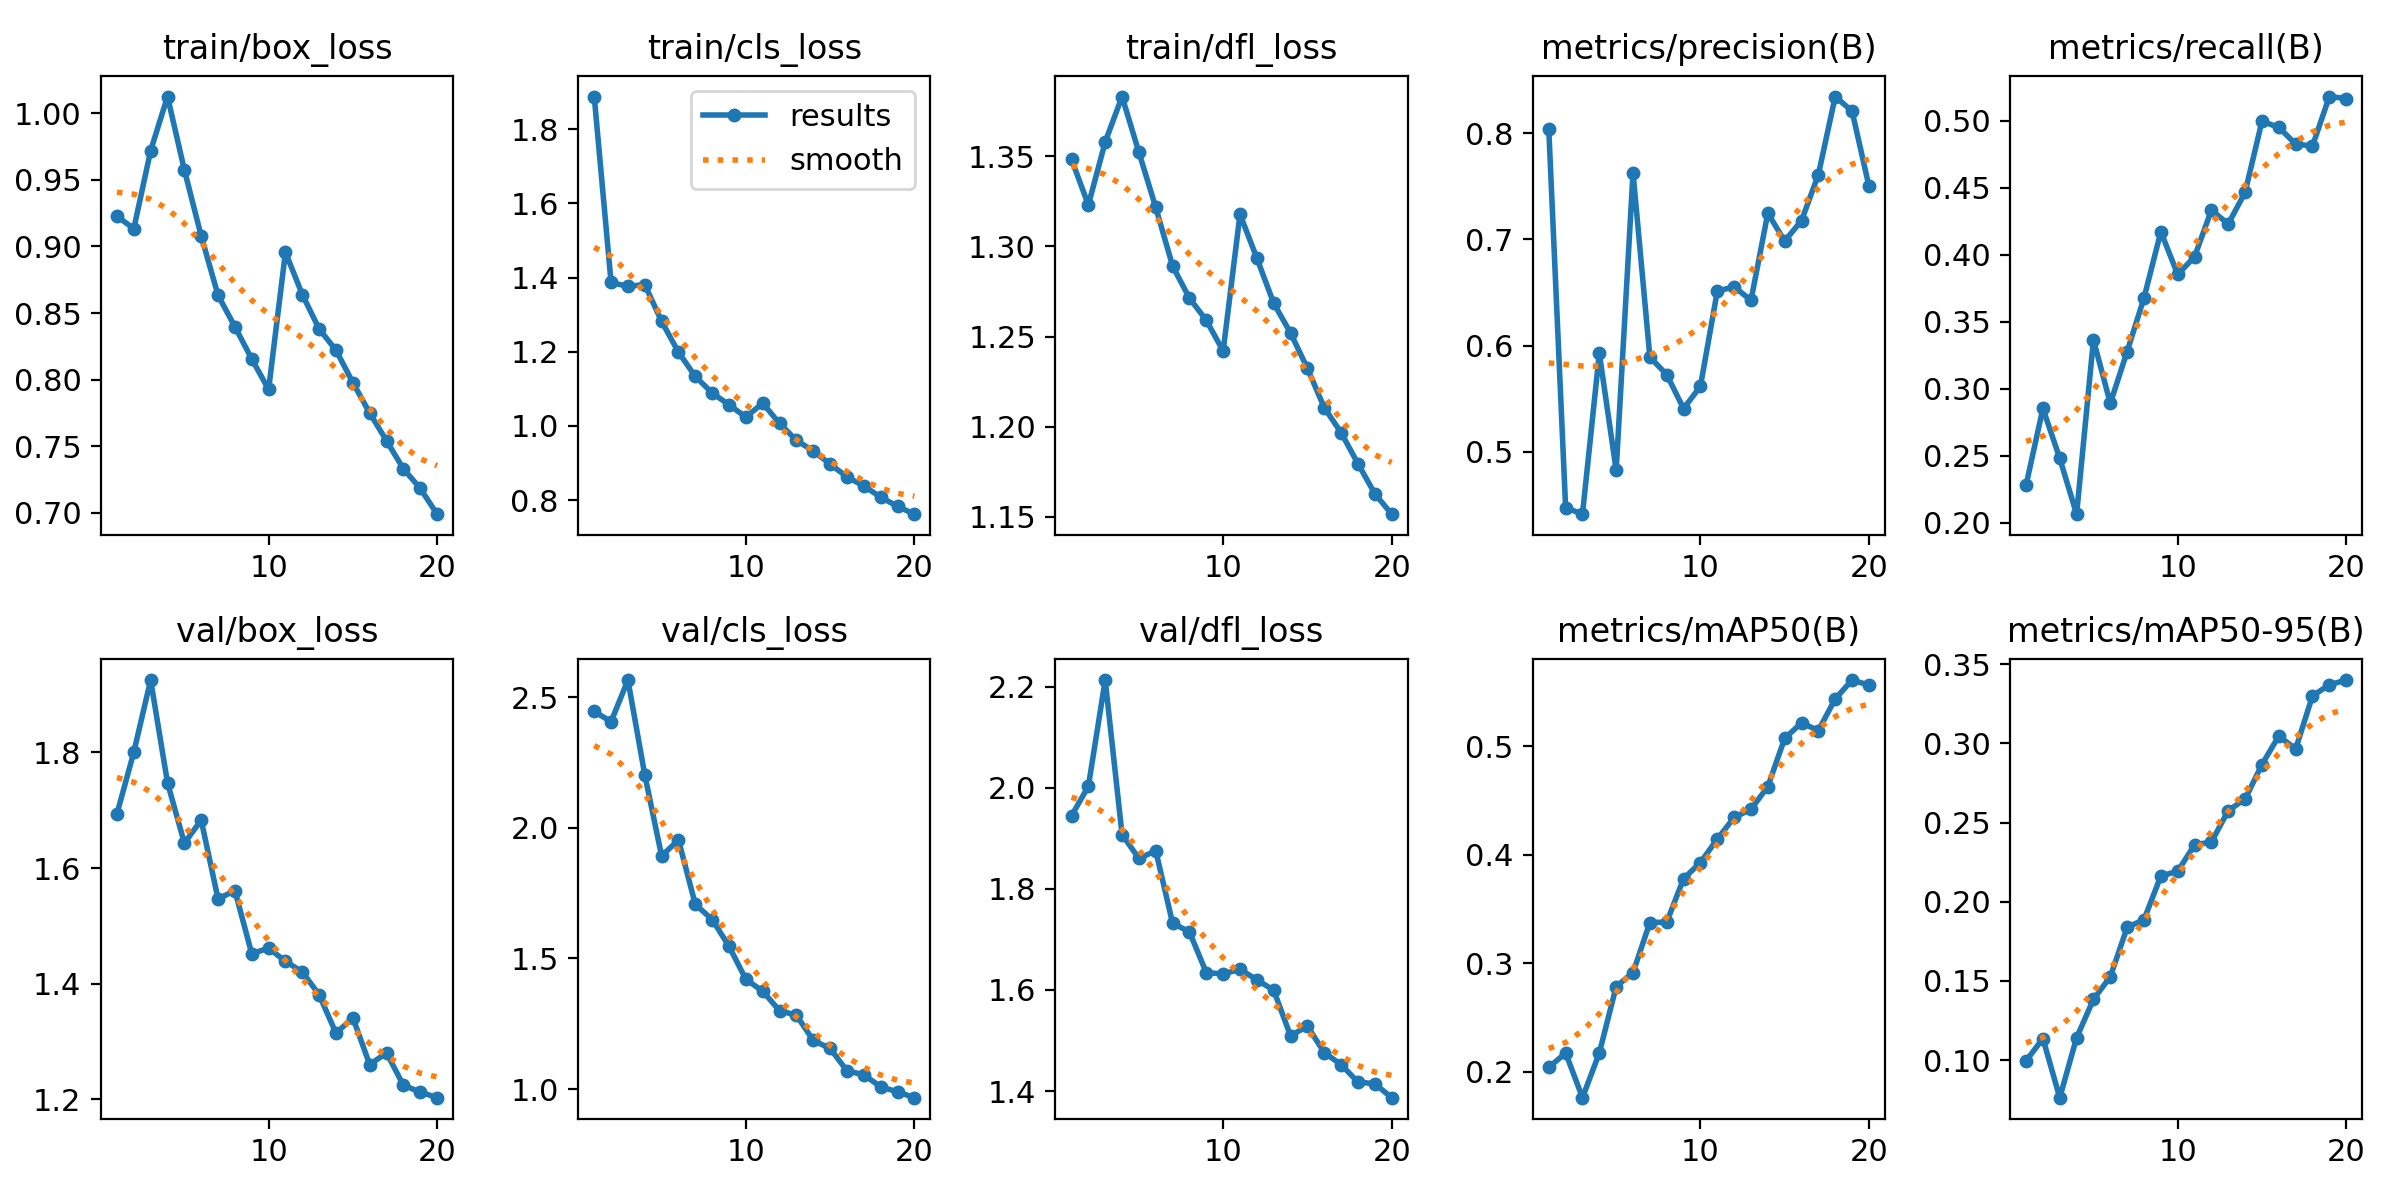

Data behind this chart, as committed beside it:
epoch, train/box_loss, train/cls_loss, train/dfl_loss, metrics/precision(B), metrics/recall(B), metrics/mAP50(B), metrics/mAP50-95(B), val/box_loss, val/cls_loss, val/dfl_loss, lr/pg0, lr/pg1, lr/pg2
1, 0.9226, 1.888, 1.348, 0.804, 0.2282, 0.2038, 0.09946, 1.694, 2.445, 1.945, 0.07004, 0.003329, 0.003329
2, 0.9133, 1.387, 1.323, 0.4471, 0.2854, 0.2172, 0.1136, 1.8, 2.406, 2.003, 0.03971, 0.006332, 0.006332
3, 0.9718, 1.376, 1.358, 0.4409, 0.2482, 0.1759, 0.0762, 1.925, 2.565, 2.213, 0.00905, 0.009006, 0.009006
4, 1.012, 1.381, 1.383, 0.5927, 0.2066, 0.2172, 0.1141, 1.748, 2.202, 1.907, 0.008515, 0.008515, 0.008515
5, 0.9574, 1.282, 1.352, 0.4824, 0.3366, 0.2784, 0.1384, 1.643, 1.892, 1.86, 0.00802, 0.00802, 0.00802
6, 0.9078, 1.199, 1.322, 0.7629, 0.2893, 0.2913, 0.1526, 1.683, 1.954, 1.875, 0.007525, 0.007525, 0.007525
7, 0.8633, 1.133, 1.289, 0.589, 0.3279, 0.3375, 0.1837, 1.546, 1.707, 1.732, 0.00703, 0.00703, 0.00703
8, 0.8397, 1.089, 1.271, 0.5726, 0.3678, 0.3379, 0.1887, 1.561, 1.649, 1.715, 0.006535, 0.006535, 0.006535
9, 0.8156, 1.057, 1.259, 0.5405, 0.4172, 0.3779, 0.2163, 1.452, 1.546, 1.634, 0.00604, 0.00604, 0.00604
10, 0.7927, 1.024, 1.242, 0.5615, 0.3853, 0.3928, 0.2192, 1.461, 1.42, 1.632, 0.005545, 0.005545, 0.005545
11, 0.8956, 1.061, 1.318, 0.6512, 0.3985, 0.4145, 0.2359, 1.438, 1.375, 1.641, 0.00505, 0.00505, 0.00505
12, 0.8639, 1.007, 1.294, 0.6555, 0.4333, 0.4344, 0.2377, 1.42, 1.3, 1.62, 0.004555, 0.004555, 0.004555
13, 0.838, 0.9614, 1.268, 0.6425, 0.423, 0.4419, 0.2576, 1.381, 1.283, 1.599, 0.00406, 0.00406, 0.00406
14, 0.8221, 0.9326, 1.252, 0.7248, 0.4466, 0.4629, 0.2649, 1.314, 1.186, 1.509, 0.003565, 0.003565, 0.003565
15, 0.7979, 0.8975, 1.232, 0.6985, 0.4996, 0.5074, 0.2867, 1.341, 1.156, 1.529, 0.00307, 0.00307, 0.00307
16, 0.775, 0.8629, 1.211, 0.7178, 0.495, 0.5216, 0.3047, 1.26, 1.07, 1.476, 0.002575, 0.002575, 0.002575
17, 0.7542, 0.8381, 1.197, 0.7611, 0.4826, 0.5146, 0.2965, 1.28, 1.055, 1.452, 0.00208, 0.00208, 0.00208
18, 0.7331, 0.8084, 1.179, 0.8348, 0.4811, 0.5438, 0.3301, 1.224, 1.009, 1.418, 0.001585, 0.001585, 0.001585
19, 0.7185, 0.7833, 1.163, 0.821, 0.518, 0.5612, 0.3371, 1.212, 0.9899, 1.414, 0.00109, 0.00109, 0.00109
20, 0.6991, 0.7624, 1.151, 0.7504, 0.5165, 0.5565, 0.3401, 1.202, 0.9675, 1.387, 0.000595, 0.000595, 0.000595
